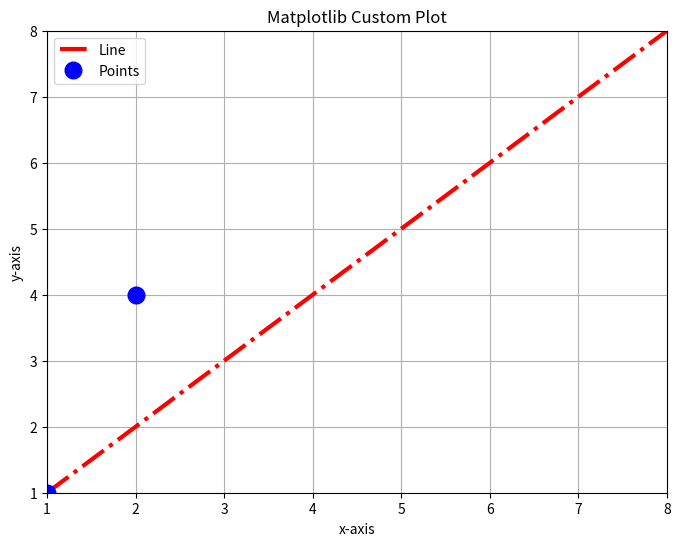

Generate this figure with matplotlib:
import matplotlib.pyplot as plt

# Define data points with integer coordinates
x = [1, 2, 3, 4, 5, 6, 7, 8]
y1 = [1, 2, 3, 4, 5, 6, 7, 8]      # Linear: y = x
y2 = [1, 4, 9, 16, 25, 36, 49, 64]  # Quadratic: y = x^2

plt.figure(figsize=(8, 6))
# Red dashdot line with width 3
plt.plot(x, y1, 'r-.', linewidth=3, label='Line')
# Blue circles with size 12
plt.plot(x, y2, 'bo', markersize=12, label='Points')

plt.title('Matplotlib Custom Plot')
plt.xlabel('x-axis')
plt.ylabel('y-axis')
# Limit axes to [1, 8] as required
plt.xlim(1, 8)
plt.ylim(1, 8)
plt.legend()
plt.grid(True)
plt.show()
